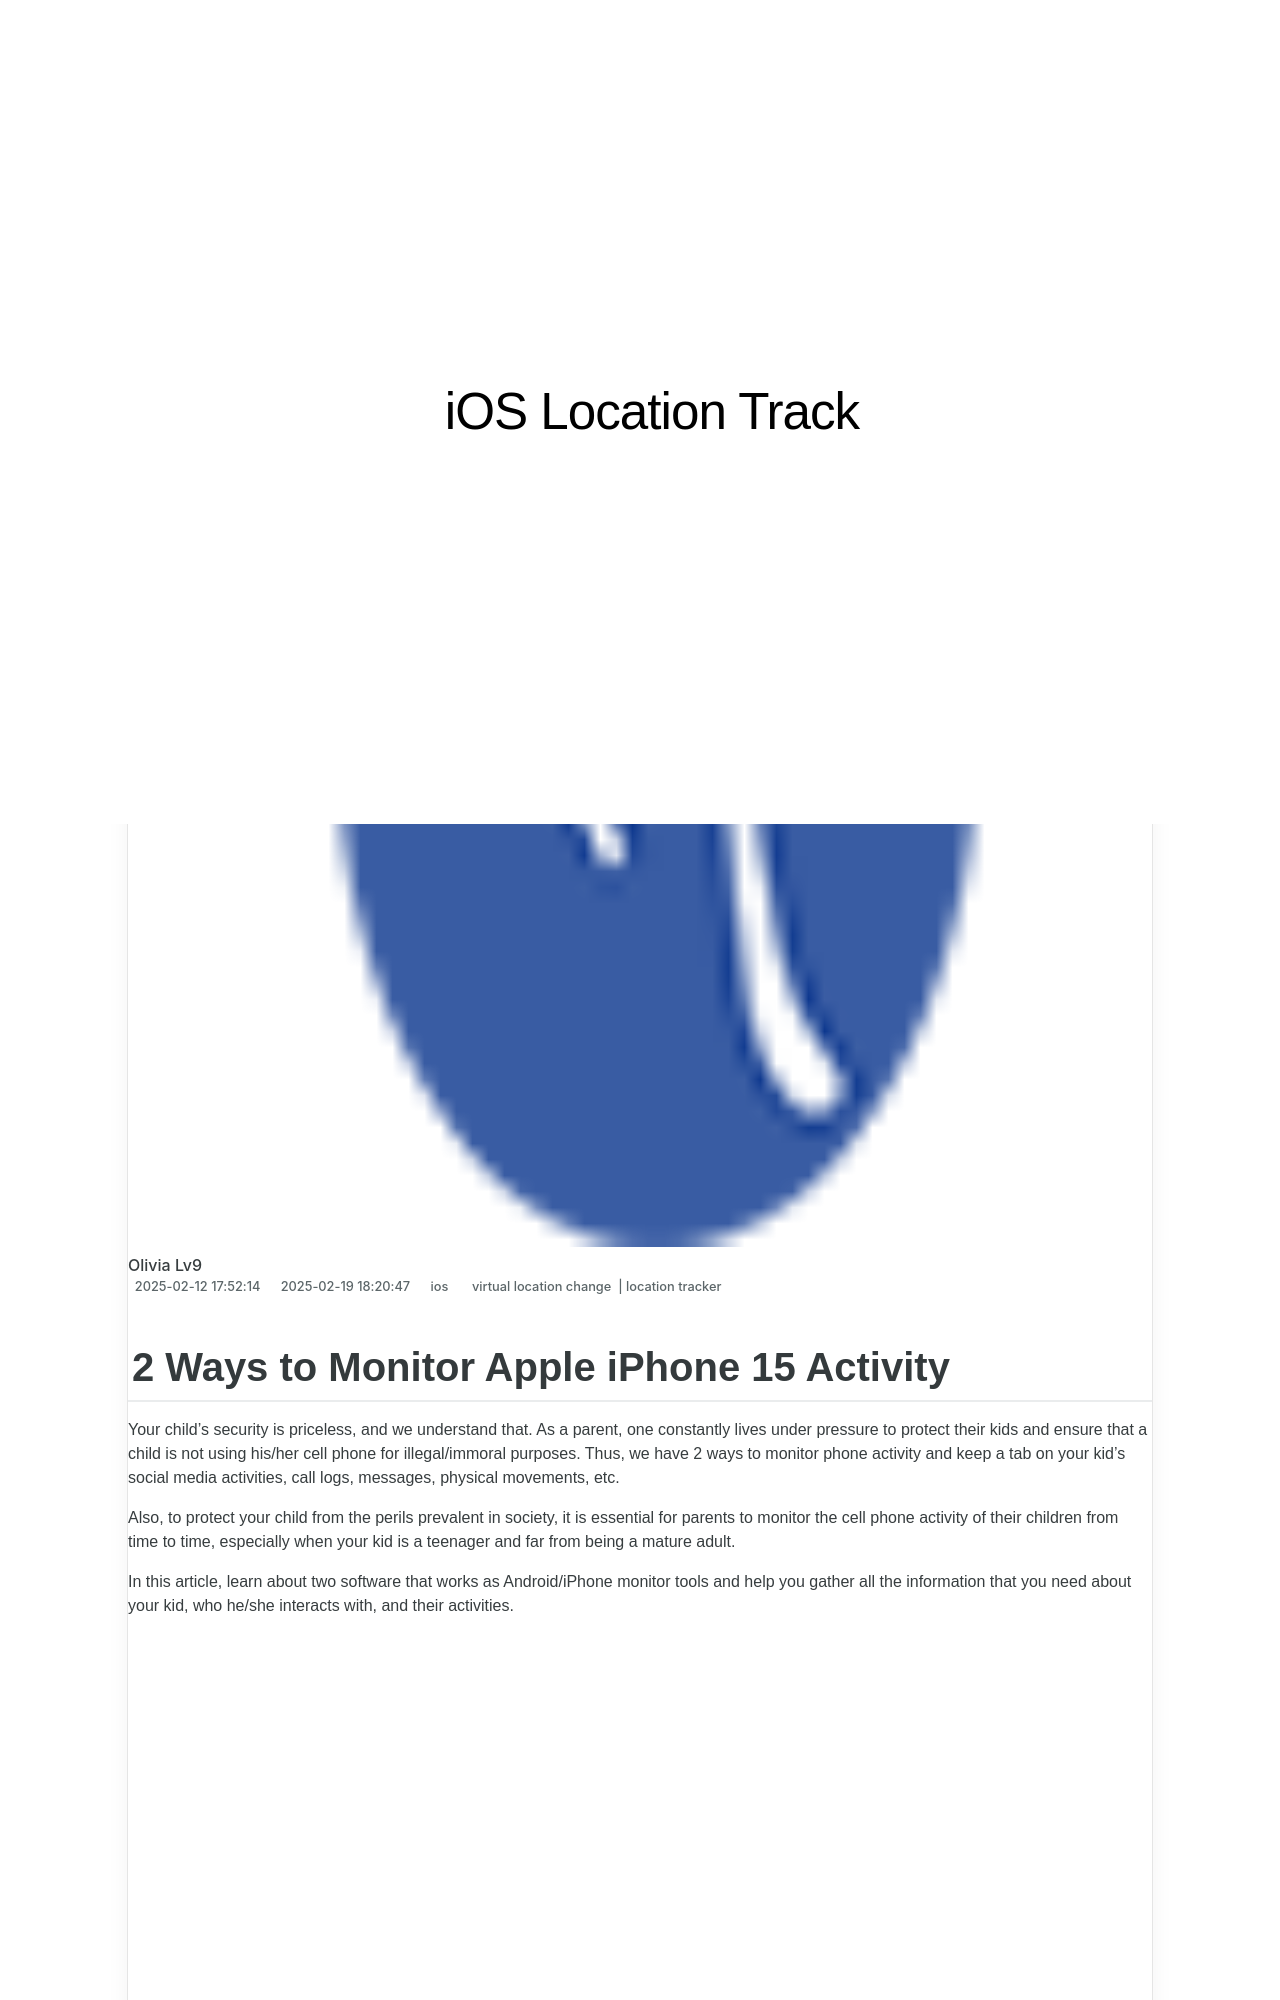

repository: techidaily/site-ios-location-track · page: 2-ways-to-monitor-apple-iphone-15-activity-drfone-by-drfone-virtual-ios/index.html · generator: jekyll

---
title: 2 Ways to Monitor Apple iPhone 15 Activity | Dr.fone
date: 2025-02-02T16:40:48.469Z
updated: 2025-02-09T17:27:58.914Z
tags: 
  - virtual location change
  - location tracker
categories:
  - ios
description: This article describes 2 Ways to Monitor Apple iPhone 15 Activity
excerpt: This article describes 2 Ways to Monitor Apple iPhone 15 Activity
keywords: Location Track for iPhone,track location for iPhone,Location Track for iPhone 15,track location for iPhone 15,Location Track for iPad,track location for iPad
thumbnail: https://thmb.techidaily.com/8131b30173d2b241efc12bf25f704d9229322eedc156666a853f82f3e47dee0b.jpg
---

## 2 Ways to Monitor Apple iPhone 15 Activity

Your child’s security is priceless, and we understand that. As a parent, one constantly lives under pressure to protect their kids and ensure that a child is not using his/her cell phone for illegal/immoral purposes. Thus, we have 2 ways to monitor phone activity and keep a tab on your kid’s social media activities, call logs, messages, physical movements, etc.

Also, to protect your child from the perils prevalent in society, it is essential for parents to monitor the cell phone activity of their children from time to time, especially when your kid is a teenager and far from being a mature adult.

In this article, learn about two software that works as Android/iPhone monitor tools and help you gather all the information that you need about your kid, who he/she interacts with, and their activities.
